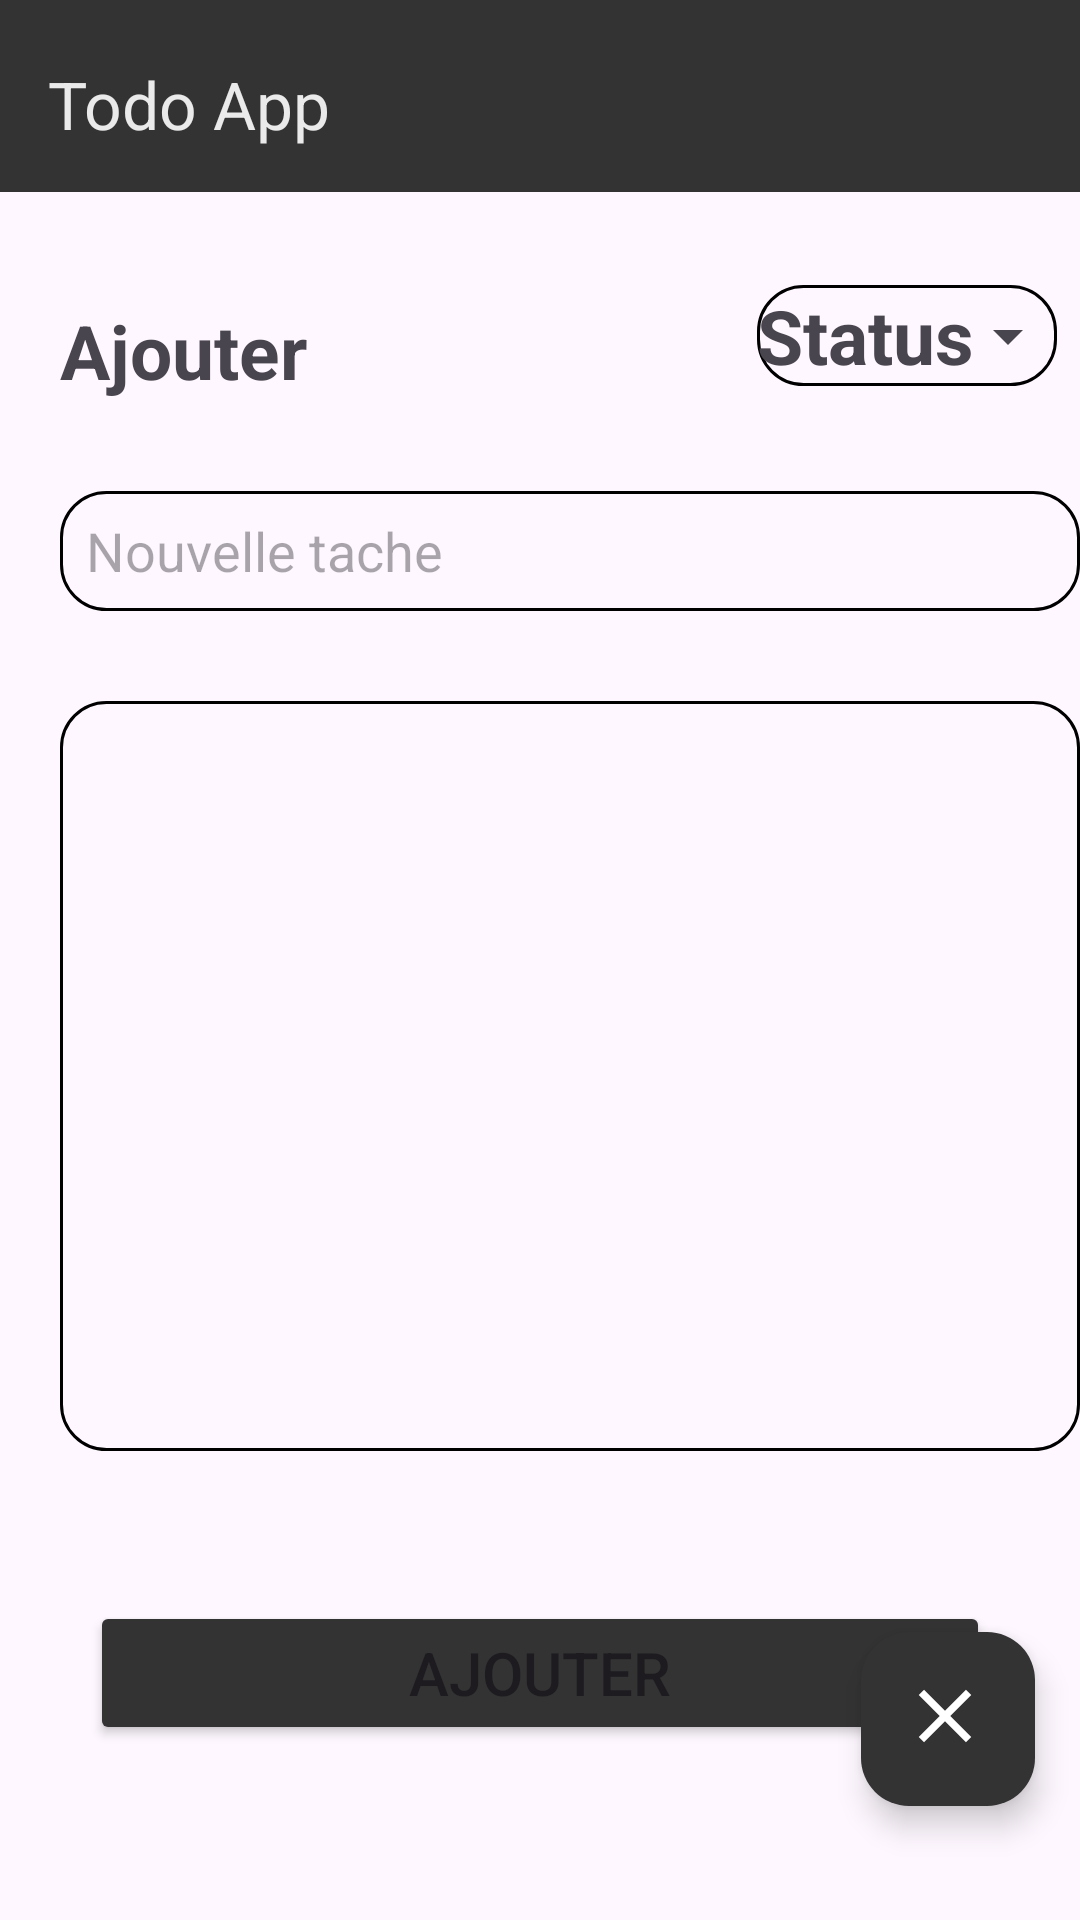

Layout XML and referenced resources for this Android screen:
<!-- AndroidManifest.xml: application theme Theme.TodoExam -->
<!-- res/layout/activity_todo_add.xml -->
<?xml version="1.0" encoding="utf-8"?>
<androidx.constraintlayout.widget.ConstraintLayout xmlns:android="http://schemas.android.com/apk/res/android"
    xmlns:app="http://schemas.android.com/apk/res-auto"
    xmlns:tools="http://schemas.android.com/tools"
    android:id="@+id/main"
    android:layout_width="match_parent"
    android:layout_height="match_parent"
    tools:context=".todo_add">


    <com.google.android.material.appbar.AppBarLayout
        android:id="@+id/appbar"
        android:layout_height="wrap_content"
        android:layout_width="match_parent"
        tools:ignore="MissingConstraints">

        <androidx.appcompat.widget.Toolbar
            android:layout_width="match_parent"
            android:layout_height="?attr/actionBarSize"
            app:layout_scrollFlags="scroll|enterAlways"
            app:title="Todo App"
            app:titleMarginTop="20dp"
            app:titleTextColor="#E5FFFFFF"
            android:background="@color/gray1"
            ></androidx.appcompat.widget.Toolbar>

    </com.google.android.material.appbar.AppBarLayout>

    <RelativeLayout
        android:layout_width="match_parent"
        android:layout_height="match_parent"
        tools:layout_editor_absoluteX="1dp"
        tools:layout_editor_absoluteY="-150dp">

        <TextView
            android:layout_width="wrap_content"
            android:layout_height="wrap_content"
            android:layout_marginLeft="20dp"
            android:layout_marginTop="100dp"
            android:text="Ajouter"
            android:id="@+id/ajouter"
            android:textSize="25dp"
            android:textStyle="bold" />

        <EditText
            android:id="@+id/tache"
            android:layout_below="@+id/ajouter"
            android:layout_marginTop="30dp"
            android:layout_width="350dp"
            android:layout_height="40dp"
            android:layout_marginLeft="20dp"
            android:background="@drawable/background_border"
            android:hint="  Nouvelle tache" />


        <EditText
            android:id="@+id/description"
            android:layout_below="@+id/tache"
            android:layout_marginTop="30dp"
            android:layout_width="350dp"
            android:layout_height="250dp"
            android:layout_marginLeft="20dp"
            android:background="@drawable/background_border"

            />


        <Button
            android:id="@+id/add_button"
            android:layout_width="300dp"
            android:layout_height="wrap_content"
            android:layout_below="@id/description"
            android:layout_centerHorizontal="true"
            android:layout_marginTop="50dp"
            android:paddingVertical="10dp"
            android:backgroundTint="@color/gray1"
            android:text="Ajouter"
            android:textSize="20dp"
            />


        <TextView
            android:id="@+id/statut"
            android:layout_width="100dp"
            android:layout_height="wrap_content"
            android:layout_marginStart="150dp"
            android:layout_marginTop="95dp"
            android:layout_toEndOf="@id/ajouter"
            android:text="Status"
            android:textSize="25dp"
            android:background="@drawable/background_border"
            android:textStyle="bold" />

        <Spinner
            android:id="@+id/spinner"
            android:layout_width="16dp"
            android:layout_height="wrap_content"
            android:layout_marginStart="2dp"
            android:layout_marginTop="100dp"
            android:layout_toEndOf="@id/statut" />
    </RelativeLayout>

    <com.google.android.material.floatingactionbutton.FloatingActionButton
        android:id="@+id/annulationButton"
        android:layout_width="58dp"
        android:layout_height="58dp"
        android:layout_marginBottom="38dp"
        android:layout_marginRight="15dp"
        android:clickable="true"
        app:fabSize="normal"
        app:layout_constraintBottom_toBottomOf="parent"
        app:layout_constraintEnd_toEndOf="parent"
        app:tint="@color/white"
        android:src="@drawable/outline_close_24"
        android:backgroundTint="@color/gray1"
        app:maxImageSize="30dp"
         />


</androidx.constraintlayout.widget.ConstraintLayout>
<!-- resources referenced by this layout -->
<resources>
  <color name="gray1">#333333</color>
  <color name="white">#FFFFFFFF</color>
  <!-- drawable background_border (drawable) -->
  <shape xmlns:android="http://schemas.android.com/apk/res/android"
      android:shape="rectangle">
      
      <stroke
          android:width="1dp"
          android:color="@color/black" />
      
      <corners
          android:bottomLeftRadius="15dp"
          android:topLeftRadius="15dp"
          android:bottomRightRadius="15dp"
          android:topRightRadius="15dp" />
      
      <gradient
          android:startColor="@android:color/transparent"
          android:endColor="@android:color/transparent"
          android:angle="90" />
  </shape>
  <!-- drawable outline_close_24 (drawable) -->
  <vector xmlns:android="http://schemas.android.com/apk/res/android" android:height="60dp" android:tint="#FFFFFF" android:viewportHeight="24" android:viewportWidth="24" android:width="60dp">
        
      <path android:fillColor="@android:color/white" android:pathData="M19,6.41L17.59,5 12,10.59 6.41,5 5,6.41 10.59,12 5,17.59 6.41,19 12,13.41 17.59,19 19,17.59 13.41,12 19,6.41z"/>
      
  </vector>
  <style name="Theme.TodoExam" parent="Base.Theme.TodoExam" />
  <color name="black">#FF000000</color>
  <style name="Base.Theme.TodoExam" parent="Theme.Material3.DayNight.NoActionBar">
          
          
      </style>
</resources>
